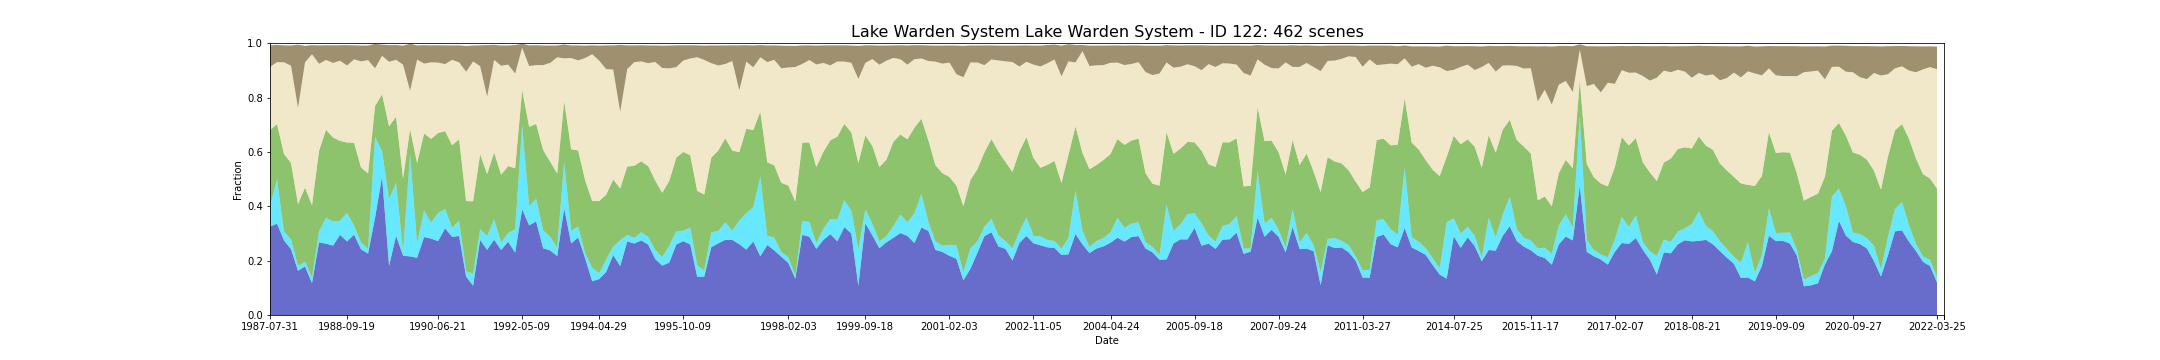

The file beside this chart, header and first rows:
feature_id, water, wet, bs, pv, npv, pc_missing, date, s3_csv_path, display_time
122, 0.3254, 0.07567, 0.07936, 0.2794, 0.2322, 0.0, 1987-07-31T01:06:43Z, s3://dea-public-data-dev/projects/WIT/Ra…, 1987-07-31
122, 0.3254, 0.07567, 0.07936, 0.2794, 0.2322, 0.0, 1987-07-31T01:07:06Z, s3://dea-public-data-dev/projects/WIT/Ra…, 1987-07-31
122, 0.3358, 0.1637, 0.06372, 0.203, 0.2278, 0.0478, 1987-10-19T01:09:04Z, s3://dea-public-data-dev/projects/WIT/Ra…, 1987-10-19
122, 0.3358, 0.1637, 0.06372, 0.203, 0.2278, 0.0478, 1987-10-19T01:08:40Z, s3://dea-public-data-dev/projects/WIT/Ra…, 1987-10-19
122, 0.2738, 0.03425, 0.0622, 0.2844, 0.3375, 0.004359, 1987-11-04T01:08:58Z, s3://dea-public-data-dev/projects/WIT/Ra…, 1987-11-04
122, 0.2738, 0.03425, 0.0622, 0.2844, 0.3375, 0.004359, 1987-11-04T01:09:22Z, s3://dea-public-data-dev/projects/WIT/Ra…, 1987-11-04
122, 0.2423, 0.03596, 0.07444, 0.2814, 0.3575, 0.03877, 1987-11-20T01:09:42Z, s3://dea-public-data-dev/projects/WIT/Ra…, 1987-11-20
122, 0.2423, 0.03596, 0.07444, 0.2814, 0.3575, 0.03877, 1987-11-20T01:09:18Z, s3://dea-public-data-dev/projects/WIT/Ra…, 1987-11-20
122, 0.1626, 0.0185, 0.2323, 0.227, 0.3541, 0.09123, 1987-12-06T01:09:32Z, s3://dea-public-data-dev/projects/WIT/Ra…, 1987-12-06
122, 0.1626, 0.0185, 0.2323, 0.227, 0.3541, 0.09123, 1987-12-06T01:09:56Z, s3://dea-public-data-dev/projects/WIT/Ra…, 1987-12-06
122, 0.1787, 0.01731, 0.06057, 0.2725, 0.4613, 0.03737, 1988-02-08T01:10:39Z, s3://dea-public-data-dev/projects/WIT/Ra…, 1988-02-08
122, 0.1787, 0.01731, 0.06057, 0.2725, 0.4613, 0.03737, 1988-02-08T01:11:03Z, s3://dea-public-data-dev/projects/WIT/Ra…, 1988-02-08
122, 0.1172, 0.02008, 0.03337, 0.2666, 0.5555, 0.0, 1988-04-12T01:11:14Z, s3://dea-public-data-dev/projects/WIT/Ra…, 1988-04-12
122, 0.1172, 0.02008, 0.03337, 0.2666, 0.5555, 0.0, 1988-04-12T01:11:38Z, s3://dea-public-data-dev/projects/WIT/Ra…, 1988-04-12
122, 0.2672, 0.04064, 0.06781, 0.296, 0.3204, 0.0, 1988-05-30T01:12:01Z, s3://dea-public-data-dev/projects/WIT/Ra…, 1988-05-30
122, 0.2672, 0.04064, 0.06781, 0.296, 0.3204, 0.0, 1988-05-30T01:11:37Z, s3://dea-public-data-dev/projects/WIT/Ra…, 1988-05-30
122, 0.2623, 0.09513, 0.05411, 0.3243, 0.2566, 0.0, 1988-07-01T01:11:47Z, s3://dea-public-data-dev/projects/WIT/Ra…, 1988-07-01
122, 0.2623, 0.09513, 0.05411, 0.3243, 0.2566, 0.0, 1988-07-01T01:12:11Z, s3://dea-public-data-dev/projects/WIT/Ra…, 1988-07-01
122, 0.2552, 0.08859, 0.06473, 0.309, 0.2747, 0.0, 1988-07-17T01:11:50Z, s3://dea-public-data-dev/projects/WIT/Ra…, 1988-07-17
122, 0.2552, 0.08859, 0.06473, 0.309, 0.2747, 0.0, 1988-07-17T01:12:14Z, s3://dea-public-data-dev/projects/WIT/Ra…, 1988-07-17
122, 0.2949, 0.05216, 0.05691, 0.2935, 0.295, 0.0, 1988-09-03T01:11:56Z, s3://dea-public-data-dev/projects/WIT/Ra…, 1988-09-03
122, 0.2949, 0.05216, 0.05691, 0.2935, 0.295, 0.0, 1988-09-03T01:12:20Z, s3://dea-public-data-dev/projects/WIT/Ra…, 1988-09-03
122, 0.2705, 0.1048, 0.07495, 0.2591, 0.2836, 0.0861, 1988-09-19T01:11:52Z, s3://dea-public-data-dev/projects/WIT/Ra…, 1988-09-19
122, 0.2705, 0.1048, 0.07495, 0.2591, 0.2836, 0.0861, 1988-09-19T01:12:16Z, s3://dea-public-data-dev/projects/WIT/Ra…, 1988-09-19
122, 0.2957, 0.03386, 0.05156, 0.3043, 0.3066, 0.00218, 1988-10-05T01:12:11Z, s3://dea-public-data-dev/projects/WIT/Ra…, 1988-10-05
122, 0.2957, 0.03386, 0.05156, 0.3043, 0.3066, 0.00218, 1988-10-05T01:11:47Z, s3://dea-public-data-dev/projects/WIT/Ra…, 1988-10-05
122, 0.2416, 0.02459, 0.05826, 0.2762, 0.3908, 0.01853, 1988-11-22T01:11:44Z, s3://dea-public-data-dev/projects/WIT/Ra…, 1988-11-22
122, 0.2416, 0.02459, 0.05826, 0.2762, 0.3908, 0.01853, 1988-11-22T01:12:08Z, s3://dea-public-data-dev/projects/WIT/Ra…, 1988-11-22
122, 0.2259, 0.01736, 0.05363, 0.2778, 0.4167, 0.03161, 1988-12-08T01:11:59Z, s3://dea-public-data-dev/projects/WIT/Ra…, 1988-12-08
122, 0.2259, 0.01736, 0.05363, 0.2778, 0.4167, 0.03161, 1988-12-08T01:11:35Z, s3://dea-public-data-dev/projects/WIT/Ra…, 1988-12-08
122, 0.3575, 0.2984, 0.08982, 0.113, 0.1387, 0.09933, 1989-05-17T01:10:01Z, s3://dea-public-data-dev/projects/WIT/Ra…, 1989-05-17
122, 0.5086, 0.09404, 0.04101, 0.2091, 0.142, 0.0, 1989-06-18T01:09:22Z, s3://dea-public-data-dev/projects/WIT/Ra…, 1989-06-18
122, 0.5086, 0.09404, 0.04101, 0.2091, 0.142, 0.0, 1989-06-18T01:08:58Z, s3://dea-public-data-dev/projects/WIT/Ra…, 1989-06-18
122, 0.1806, 0.2457, 0.06134, 0.2679, 0.2375, 0.0, 1989-07-20T01:08:48Z, s3://dea-public-data-dev/projects/WIT/Ra…, 1989-07-20
122, 0.1806, 0.2457, 0.06134, 0.2679, 0.2375, 0.0, 1989-07-20T01:08:24Z, s3://dea-public-data-dev/projects/WIT/Ra…, 1989-07-20
122, 0.2913, 0.1952, 0.05424, 0.2426, 0.21, 0.0, 1989-08-05T01:08:29Z, s3://dea-public-data-dev/projects/WIT/Ra…, 1989-08-05
122, 0.2913, 0.1952, 0.05424, 0.2426, 0.21, 0.0, 1989-08-05T01:08:05Z, s3://dea-public-data-dev/projects/WIT/Ra…, 1989-08-05
122, 0.218, 0.01744, 0.0703, 0.2672, 0.4182, 0.0, 1989-12-27T01:04:16Z, s3://dea-public-data-dev/projects/WIT/Ra…, 1989-12-27
122, 0.2156, 0.3764, 0.1726, 0.09121, 0.142, 0.06321, 1990-04-02T01:01:10Z, s3://dea-public-data-dev/projects/WIT/Ra…, 1990-04-02
122, 0.2156, 0.3764, 0.1726, 0.09121, 0.142, 0.06321, 1990-04-02T01:01:34Z, s3://dea-public-data-dev/projects/WIT/Ra…, 1990-04-02
122, 0.2104, 0.0538, 0.05228, 0.2951, 0.3803, 0.001557, 1990-04-18T01:01:46Z, s3://dea-public-data-dev/projects/WIT/Ra…, 1990-04-18
122, 0.2104, 0.0538, 0.05228, 0.2951, 0.3803, 0.001557, 1990-04-18T01:01:22Z, s3://dea-public-data-dev/projects/WIT/Ra…, 1990-04-18
122, 0.2868, 0.09793, 0.06771, 0.2829, 0.2575, 0.0, 1990-05-20T01:01:24Z, s3://dea-public-data-dev/projects/WIT/Ra…, 1990-05-20
122, 0.2868, 0.09793, 0.06771, 0.2829, 0.2575, 0.0, 1990-05-20T01:01:48Z, s3://dea-public-data-dev/projects/WIT/Ra…, 1990-05-20
122, 0.281, 0.05854, 0.06244, 0.3085, 0.2816, 0.0, 1990-06-05T01:01:19Z, s3://dea-public-data-dev/projects/WIT/Ra…, 1990-06-05
122, 0.281, 0.05854, 0.06244, 0.3085, 0.2816, 0.0, 1990-06-05T01:01:43Z, s3://dea-public-data-dev/projects/WIT/Ra…, 1990-06-05
122, 0.2718, 0.1032, 0.06376, 0.2944, 0.2591, 0.0, 1990-06-21T01:01:18Z, s3://dea-public-data-dev/projects/WIT/Ra…, 1990-06-21
122, 0.2718, 0.1032, 0.06376, 0.2944, 0.2591, 0.0, 1990-06-21T01:01:41Z, s3://dea-public-data-dev/projects/WIT/Ra…, 1990-06-21
122, 0.3187, 0.07146, 0.06883, 0.2863, 0.2466, 0.0, 1990-07-23T01:01:12Z, s3://dea-public-data-dev/projects/WIT/Ra…, 1990-07-23
122, 0.3187, 0.07146, 0.06883, 0.2863, 0.2466, 0.0, 1990-07-23T01:01:36Z, s3://dea-public-data-dev/projects/WIT/Ra…, 1990-07-23
122, 0.2875, 0.03307, 0.05287, 0.3041, 0.3142, 0.001868, 1990-09-25T01:00:53Z, s3://dea-public-data-dev/projects/WIT/Ra…, 1990-09-25
122, 0.2875, 0.03307, 0.05287, 0.3041, 0.3142, 0.001868, 1990-09-25T01:01:17Z, s3://dea-public-data-dev/projects/WIT/Ra…, 1990-09-25
122, 0.2907, 0.05685, 0.06258, 0.2991, 0.283, 0.03332, 1990-10-11T01:00:44Z, s3://dea-public-data-dev/projects/WIT/Ra…, 1990-10-11
122, 0.2907, 0.05685, 0.06258, 0.2991, 0.283, 0.03332, 1990-10-11T01:01:08Z, s3://dea-public-data-dev/projects/WIT/Ra…, 1990-10-11
122, 0.1414, 0.02022, 0.09484, 0.2577, 0.4757, 0.05293, 1991-02-16T01:01:59Z, s3://dea-public-data-dev/projects/WIT/Ra…, 1991-02-16
122, 0.1414, 0.02022, 0.09484, 0.2577, 0.4757, 0.05293, 1991-02-16T01:02:23Z, s3://dea-public-data-dev/projects/WIT/Ra…, 1991-02-16
122, 0.1077, 0.04387, 0.05883, 0.2667, 0.5146, 0.02413, 1991-05-23T01:03:42Z, s3://dea-public-data-dev/projects/WIT/Ra…, 1991-05-23
122, 0.276, 0.03986, 0.07656, 0.2753, 0.3242, 0.0, 1991-07-26T01:04:36Z, s3://dea-public-data-dev/projects/WIT/Ra…, 1991-07-26
122, 0.276, 0.03986, 0.07656, 0.2753, 0.3242, 0.0, 1991-07-26T01:05:00Z, s3://dea-public-data-dev/projects/WIT/Ra…, 1991-07-26
122, 0.2397, 0.05033, 0.1894, 0.2286, 0.285, 0.06586, 1991-08-11T01:05:03Z, s3://dea-public-data-dev/projects/WIT/Ra…, 1991-08-11
... 402 more rows
